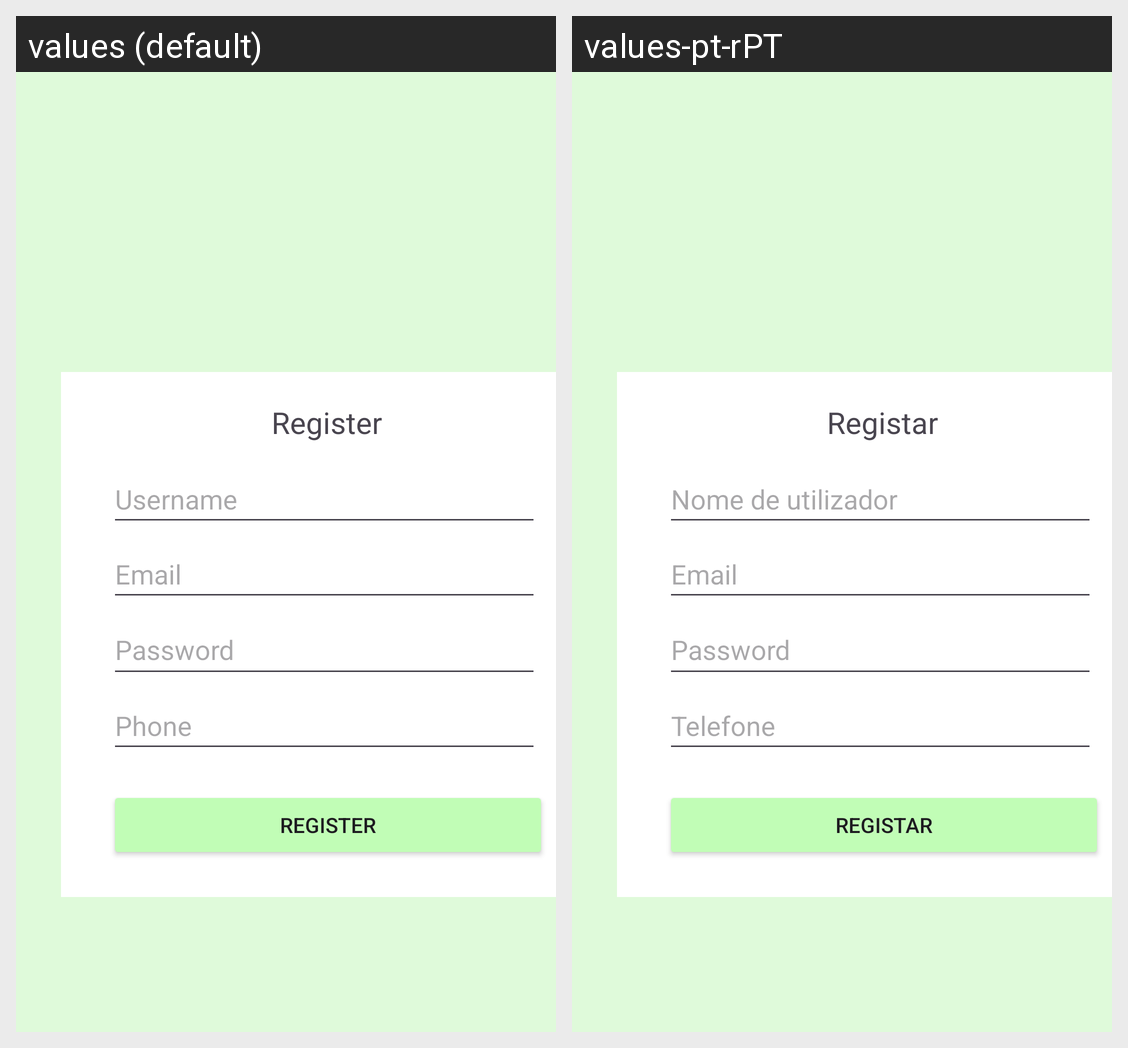

This grid shows one Android layout under two languages. Give, for every string resource on the screen, its name, the default text and each shown locale's text.
Android screen res/layout/activity_register.xml rendered under 2 locales, left to right: values (default), values-pt-rPT. Device: Nexus 5 (rendered at 1080×1920; each locale shown at half size, 540×960, under a caption strip naming it); theme Theme.CozySpot.
Strings drawn on this screen, with the default value and each locale's value (text and hints the layout hard-codes, and strings that could not be matched under every locale, appear in the picture but are not listed):

register
  values: Register
  values-pt-rPT: Registar

username
  values: Username
  values-pt-rPT: Nome de utilizador

email
  values: Email
  values-pt-rPT: Email

password
  values: Password
  values-pt-rPT: Password

phone
  values: Phone
  values-pt-rPT: Telefone
